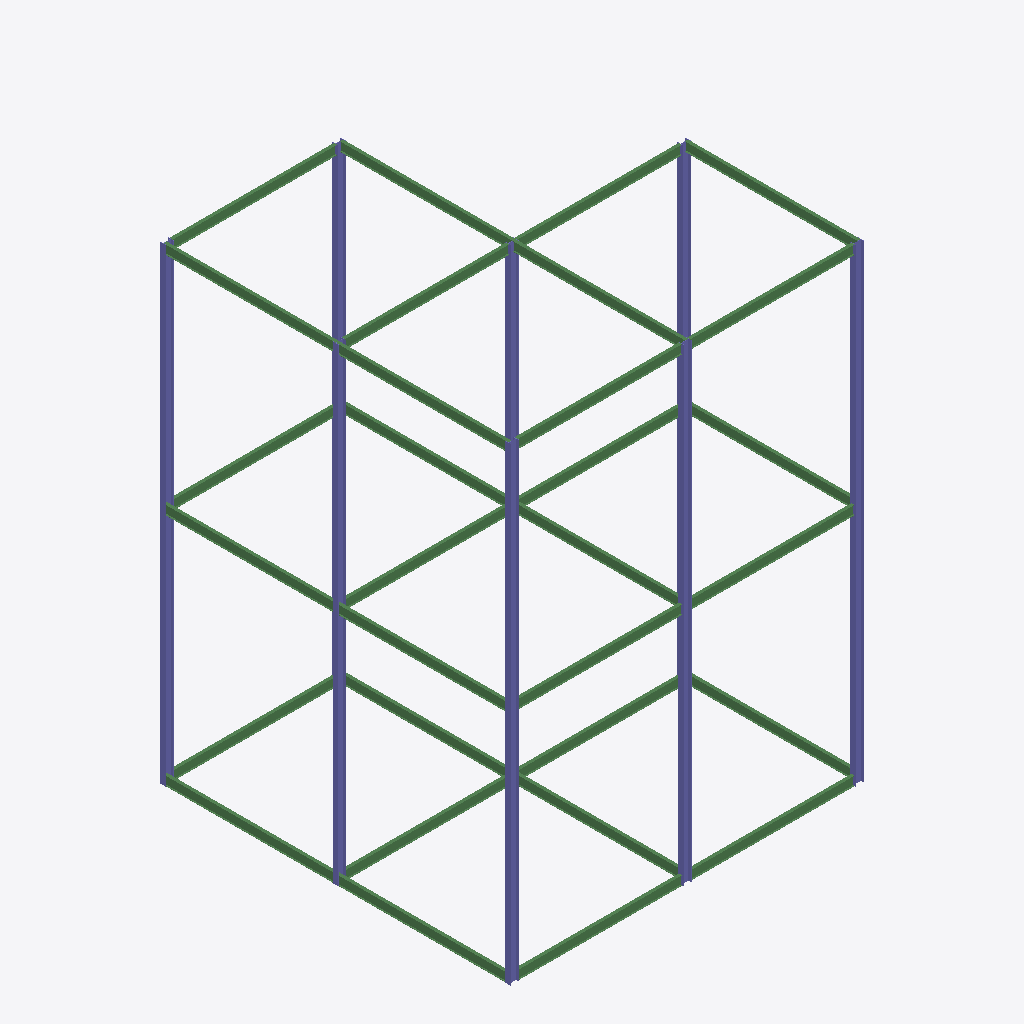
Isometric view of an IFC building model (IFC-SPF (STEP), schema IFC2X3, length unit millimetre), seen from the south-west, elements coloured by IFC class: 30 beams (green), 15 columns (violet).
Extent 15.5 m × 15.4 m × 20.6 m (x, y, z). Elements (46): 30 IfcBeam, 16 IfcColumn.

HEADER;
FILE_DESCRIPTION(('ViewDefinition [PresentationView]','Comment [Ironworkers Training Structure (1),SDS/2 Detailed model]'),'2;1');
FILE_NAME('s06-activity.ifc','2026-10-13T11:41:28+08:00',('belmore'),('Douglas Steel Fabricating Corp.'),'IfcOpenShell 0.8.5-post1','Bonsai 0.8.5-post1','None');
FILE_SCHEMA(('IFC2X3'));
ENDSEC;
DATA;
#560010=IFCPROJECT('1Q9Qo$4$$CGgrMT8FGVIkr',#560005,'Ironworkers Training Structure (1),SDS/2 Detailed model',$,$,$,$,(#560011),#560060);
#560020=IFCSITE('03vPFa$BHMIvRaIkil4IwQ',#560005,'Site',$,$,#560022,$,$,.ELEMENT.,$,$,$,$,$);
#560023=IFCBUILDING('2YjXF3aE7AHfCBRKFY83z2',#560005,'Building',$,$,#560025,$,$,.ELEMENT.,$,$,$);
#561526=IFCCOLUMN('2PtcIJjpf01Qpk0L4CUpk2',#561540,'Column',$,$,#562025,#561539,$);
#560719=IFCCOLUMN('17fO2Du8DD9R2pFdPwppjm',#560733,'Column',$,$,#561013,#560732,$);
#561161=IFCCOLUMN('3yrYbExc1B1BXBnQvITBVV',#561175,'Column',$,$,#561275,#561174,$);
#561276=IFCCOLUMN('3VRegXcsn3Wwu7mVrbPbIg',#561290,'Column',$,$,#561510,#561289,$);
#561556=IFCCOLUMN('1dtWl2amn2SRGYyMQyuDm0',#561570,'Column',$,$,#562035,#561569,$);
#561511=IFCCOLUMN('32Kitl5h552g1q7lNv7Fo2',#561525,'Column',$,$,#562020,#561524,$);
#561131=IFCCOLUMN('3tCwaBnCnA3QN4kxnepS1d',#561145,'Column',$,$,#561180,#561144,$);
#561541=IFCCOLUMN('2PpCpev8z0I9FkMsVQX0_c',#561555,'Column',$,$,#562030,#561554,$);
#561091=IFCCOLUMN('3DbcOnJYfCwP$6N47VXZNF',#561105,'Column',$,$,#561130,#561104,$);
#561451=IFCCOLUMN('0v8SCAj7f8reu4N2NcZK3C',#561465,'Column',$,$,#562005,#561464,$);
#561471=IFCCOLUMN('3d1_7MgyP7c88xE$6fxj2t',#561485,'Column',$,$,#562010,#561484,$);
#561491=IFCCOLUMN('3UEfkyJwTFNBMrKPmek_yy',#561505,'Column',$,$,#562015,#561504,$);
#561571=IFCCOLUMN('2eanRHSOPCRuBdxxfeqFl7',#561585,'Column',$,$,#562040,#561584,$);
#561916=IFCBEAM('0sVtxXNhb90uK1VJiCfbTX',#561930,'Beam',$,$,#561995,#561929,$);
#561936=IFCBEAM('0Q$u48VwjB$Q9DTkr9o4H7',#561950,'Beam',$,$,#562000,#561949,$);
#561896=IFCBEAM('3xi$gROZr5BxwAVkbbDFfK',#561910,'Beam',$,$,#561990,#561909,$);
#561876=IFCBEAM('3R$Ej_IdL6IxSsoqmbfJnL',#561890,'Beam',$,$,#561985,#561889,$);
#561856=IFCBEAM('11jr_RCqv3fwg5krKyO$l6',#561870,'Beam',$,$,#561980,#561869,$);
#561836=IFCBEAM('3hV2_h_O55Bv_gRtJFYVgT',#561850,'Beam',$,$,#561915,#561849,$);
#561111=IFCBEAM('3iqEektmb24OeqTvk5H3mL',#561125,'Beam',$,$,#561200,#561124,$);
#561045=IFCBEAM('0Klsl8CK58bgnhfIOTLctJ',#561044,'Beam',$,$,#561110,#561053,$);
#561801=IFCBEAM('2ZGVrjNqf80QuEJN2hnTDh',#561815,'Beam',$,$,#561895,#561814,$);
#561706=IFCBEAM('0HCYdph_P2nQy1I0Lhh_GW',#561720,'Beam',$,$,#561965,#561719,$);
#561666=IFCBEAM('2PX6k1rwzEm9BlBDd67a6S',#561680,'Beam',$,$,#561955,#561679,$);
#561746=IFCBEAM('2GxiQ80qT0qvphKKfBJ8Ar',#561760,'Beam',$,$,#561975,#561759,$);
#561436=IFCBEAM('3DGOSiRvD4ExJsjngr96P1',#561450,'Beam',$,$,#561437,#561449,$);
#561646=IFCBEAM('107CECXvT4nf4D8ZxLjw5L',#561660,'Beam',$,$,#561705,#561659,$);
#561686=IFCBEAM('2le0Q2ByL0HewsZXnMQycI',#561700,'Beam',$,$,#561960,#561699,$);
#561391=IFCBEAM('3EDomX5ErEAvcAKrIsmJnM',#561405,'Beam',$,$,#561392,#561404,$);
#561601=IFCBEAM('2_inxxCknD7vXJu4OCcpaN',#561615,'Beam',$,$,#561665,#561614,$);
#561726=IFCBEAM('2SyvPEKj92LO7lfllWw4K_',#561740,'Beam',$,$,#561970,#561739,$);
#561376=IFCBEAM('1cJfpmFin3JPalam6qIsYv',#561390,'Beam',$,$,#561377,#561389,$);
#561201=IFCBEAM('1bnPXsvQrEEO53LbEmD989',#561215,'Beam',$,$,#561765,#561214,$);
#561766=IFCBEAM('1dSbzYoOj7n85WV5GLYAmB',#561780,'Beam',$,$,#561855,#561779,$);
#561421=IFCBEAM('1RWGHcbP99rxNDKCksMG9u',#561435,'Beam',$,$,#561422,#561434,$);
#561586=IFCBEAM('1lM3ULm999BR9W$Cv1u9pA',#561600,'Beam',$,$,#561685,#561599,$);
#561631=IFCBEAM('3d2z5yXpXEH9zHhWFuzdzC',#561645,'Beam',$,$,#561745,#561644,$);
#561216=IFCBEAM('3jS7Zf5KzDtOZX6fzIZEbh',#561230,'Beam',$,$,#561820,#561229,$);
#561821=IFCBEAM('3ZrqaH0xD94vLiktdaof8c',#561835,'Beam',$,$,#561875,#561834,$);
#561296=IFCBEAM('1KxPKxudjDEP7isvGRQZLg',#561310,'Beam',$,$,#561785,#561309,$);
#561786=IFCBEAM('18NTFSUV57zQ6EFupDM3fA',#561800,'Beam',$,$,#561935,#561799,$);
#561406=IFCBEAM('1KHkVyIT5BDAVh7tKmyuby',#561420,'Beam',$,$,#561407,#561419,$);
#561616=IFCBEAM('2yANbK6_D1NxotMJCecbaK',#561630,'Beam',$,$,#561725,#561629,$);
#561181=IFCCOLUMN('3kd7pv1UfFfA5S1b9Ii1$O',#561195,'Column',$,$,#561470,#561194,$);
#561256=IFCCOLUMN('2FC_E6OefAdQXrdUXACjzA',#561270,'Column',$,$,#561490,#561269,$);
ENDSEC;
